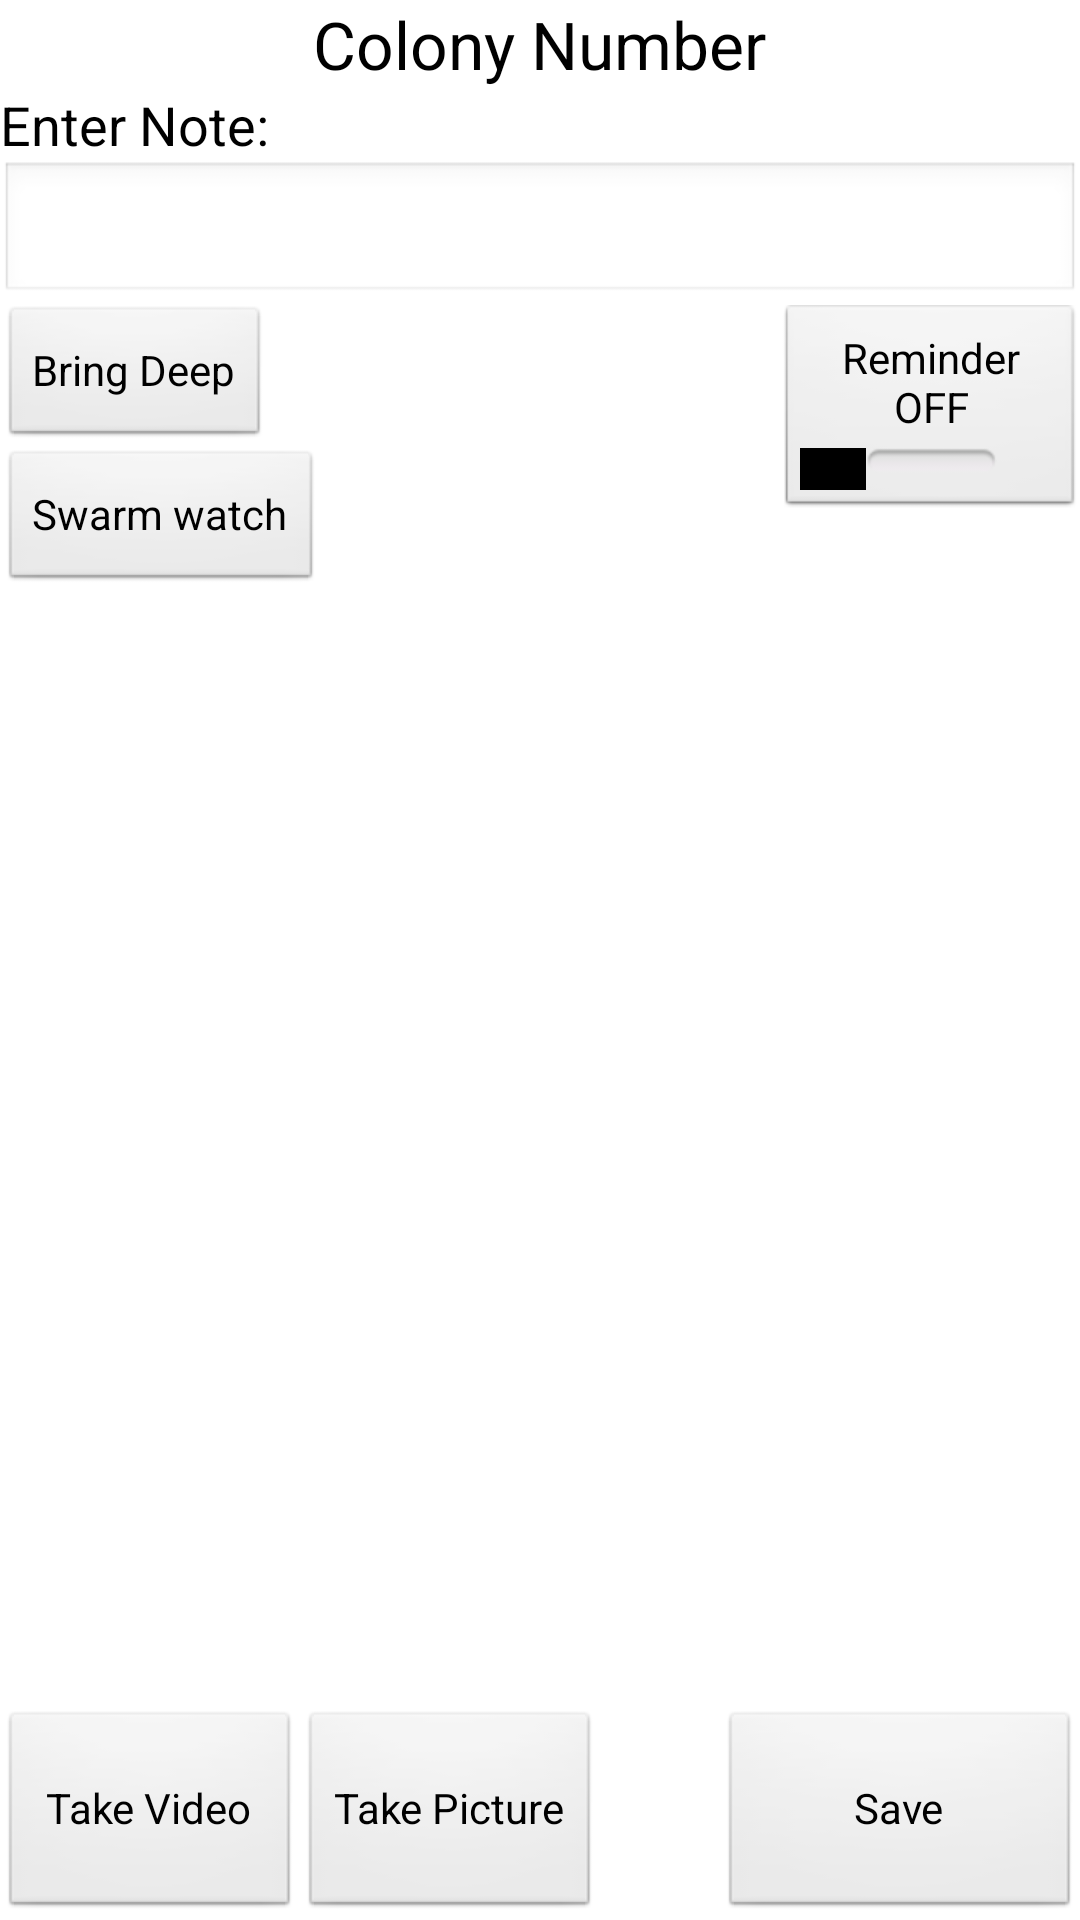

This screen was rendered from an Android layout file. Write that file and the resources it references.
<!-- AndroidManifest.xml: application theme AppTheme -->
<!-- res/layout/activity_note.xml -->
<?xml version="1.0" encoding="utf-8"?>
<RelativeLayout
    xmlns:android="http://schemas.android.com/apk/res/android"
    android:layout_width="match_parent"
    android:layout_height="match_parent">

    <TextView
        android:id="@+id/text_hive_number"
        android:layout_gravity="center"
        android:text="Colony Number"
        android:textAppearance="?android:attr/textAppearanceLarge"
        android:layout_alignParentTop="true"
        android:layout_centerHorizontal="true"
        android:layout_width="wrap_content"
        android:layout_height="wrap_content" />

    <EditText
        android:layout_width="wrap_content"
        android:layout_height="wrap_content"
        android:id="@+id/edit_text_note"
        android:layout_below="@+id/text_view_note"
        android:layout_alignParentLeft="true"
        android:layout_alignParentRight="true" />

    <TextView
        android:layout_width="wrap_content"
        android:layout_height="wrap_content"
        android:textAppearance="?android:attr/textAppearanceMedium"
        android:text="Enter Note:"
        android:id="@+id/text_view_note"
        android:layout_below="@+id/text_hive_number"
        android:layout_alignParentLeft="true" />

    <Button
        android:layout_width="wrap_content"
        android:layout_height="wrap_content"
        android:text="Save"
        android:id="@+id/bt_save_note"
        android:onClick="SaveNote"
        android:width="120dp"
        android:height="70dp"
        android:layout_alignParentBottom="true"
        android:layout_alignParentRight="true" />

    <ToggleButton
        android:layout_width="wrap_content"
        android:layout_height="wrap_content"
        android:textOn="Reminder ON"
        android:textOff="Reminder OFF"
        android:id="@+id/tb_reminder"
        android:width="100dp"
        android:height="70dp"
        android:checked="false"
        android:layout_below="@+id/edit_text_note"
        android:layout_alignParentRight="true" />

    <Button
        android:layout_width="wrap_content"
        android:layout_height="wrap_content"
        android:text="Bring Deep"
        android:id="@+id/bt_preset1"
        android:onClick="Preset1"
        android:layout_below="@+id/edit_text_note"
        android:layout_alignParentLeft="true" />

    <Button
        android:layout_width="wrap_content"
        android:layout_height="wrap_content"
        android:text="Swarm watch"
        android:id="@+id/bt_preset2"
        android:onClick="Preset2"
        android:layout_below="@+id/bt_preset1"
        android:layout_alignParentLeft="true" />

    <Button
        android:id="@+id/bt_video_camera"
        android:layout_width="wrap_content"
        android:layout_height="wrap_content"
        android:onClick="openVideoCamera"
        android:text="Take Video"
        android:height="70dp"
        android:width="100dp"
        android:layout_alignParentBottom="true"
        android:layout_alignParentLeft="true"
        android:layout_alignParentStart="true" />

    <Button
        android:id="@+id/bt_camera"
        android:layout_width="wrap_content"
        android:layout_height="wrap_content"
        android:onClick="openCamera"
        android:text="Take Picture"
        android:height="70dp"
        android:width="100dp"
        android:layout_alignTop="@+id/bt_video_camera"
        android:layout_toRightOf="@+id/bt_video_camera" />


</RelativeLayout>
<!-- resources referenced by this layout -->
<resources>
  <style name="AppTheme" parent="AppBaseTheme">
          
      </style>
  <style name="AppBaseTheme" parent="android:Theme.Light">
          
      </style>
</resources>
